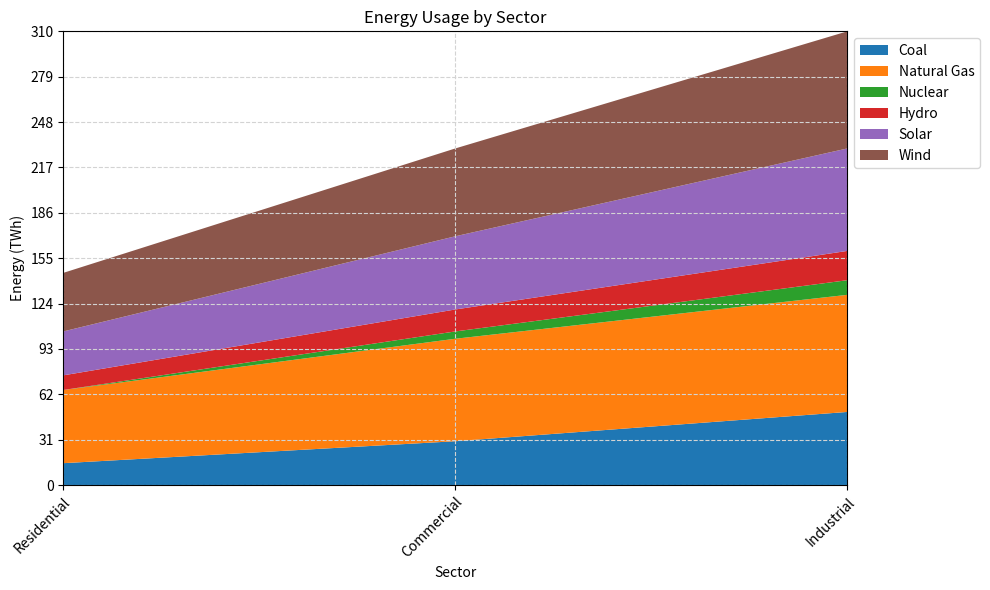

Write Python code to recreate this figure. (Note: this script raises an exception after producing the figure.)


import matplotlib.pyplot as plt
import pandas as pd
import numpy as np

# Create dictionary with data
data = {
    'Category': ['Residential', 'Commercial', 'Industrial'],
    'Coal (Energy)': [15, 30, 50],
    'Natural Gas (Energy)': [50, 70, 80],
    'Nuclear (Energy)': [0, 5, 10],
    'Hydro (Energy)': [10, 15, 20],
    'Solar (Energy)': [30, 50, 70],
    'Wind (Energy)': [40, 60, 80]
}

# Convert first column to string type
df = pd.DataFrame(data)
df.iloc[:, 0] = df.iloc[:, 0].astype(str)

# Define figure size and create axes
fig, ax = plt.subplots(figsize=(10,6))

# Set x and y axis ticks
ax.set_xlim(0, len(df.index) - 1)
max_total_value = df.iloc[:, 1:].sum(axis=1).max()
max_total_value = np.ceil(max_total_value / 10) * 10
ax.set_ylim(0, max_total_value)
ax.set_yticks(np.linspace(0, max_total_value, np.random.choice([3, 5, 7, 9, 11]), dtype=np.int32))

# Create area chart
ax.stackplot(df['Category'], df['Coal (Energy)'], df['Natural Gas (Energy)'], df['Nuclear (Energy)'], df['Hydro (Energy)'], df['Solar (Energy)'], df['Wind (Energy)'], labels=['Coal', 'Natural Gas', 'Nuclear', 'Hydro', 'Solar', 'Wind'])

# Adjust legend position and add labels
ax.legend(loc='upper left', bbox_to_anchor=(1, 1))
ax.set_ylabel('Energy (TWh)')
ax.set_xlabel('Sector')

# Set grid lines
ax.grid(color='lightgrey', linestyle='--')

# Set title
ax.set_title('Energy Usage by Sector')

# Rotate x ticks and set rotation mode
plt.xticks(rotation=45, ha='right', rotation_mode='anchor')

# Automatically resize image
plt.tight_layout()

# Save image
plt.savefig('output/final/area_chart/png/20231228-131755_58.png', bbox_inches='tight')

# Clear current image state
plt.clf()
